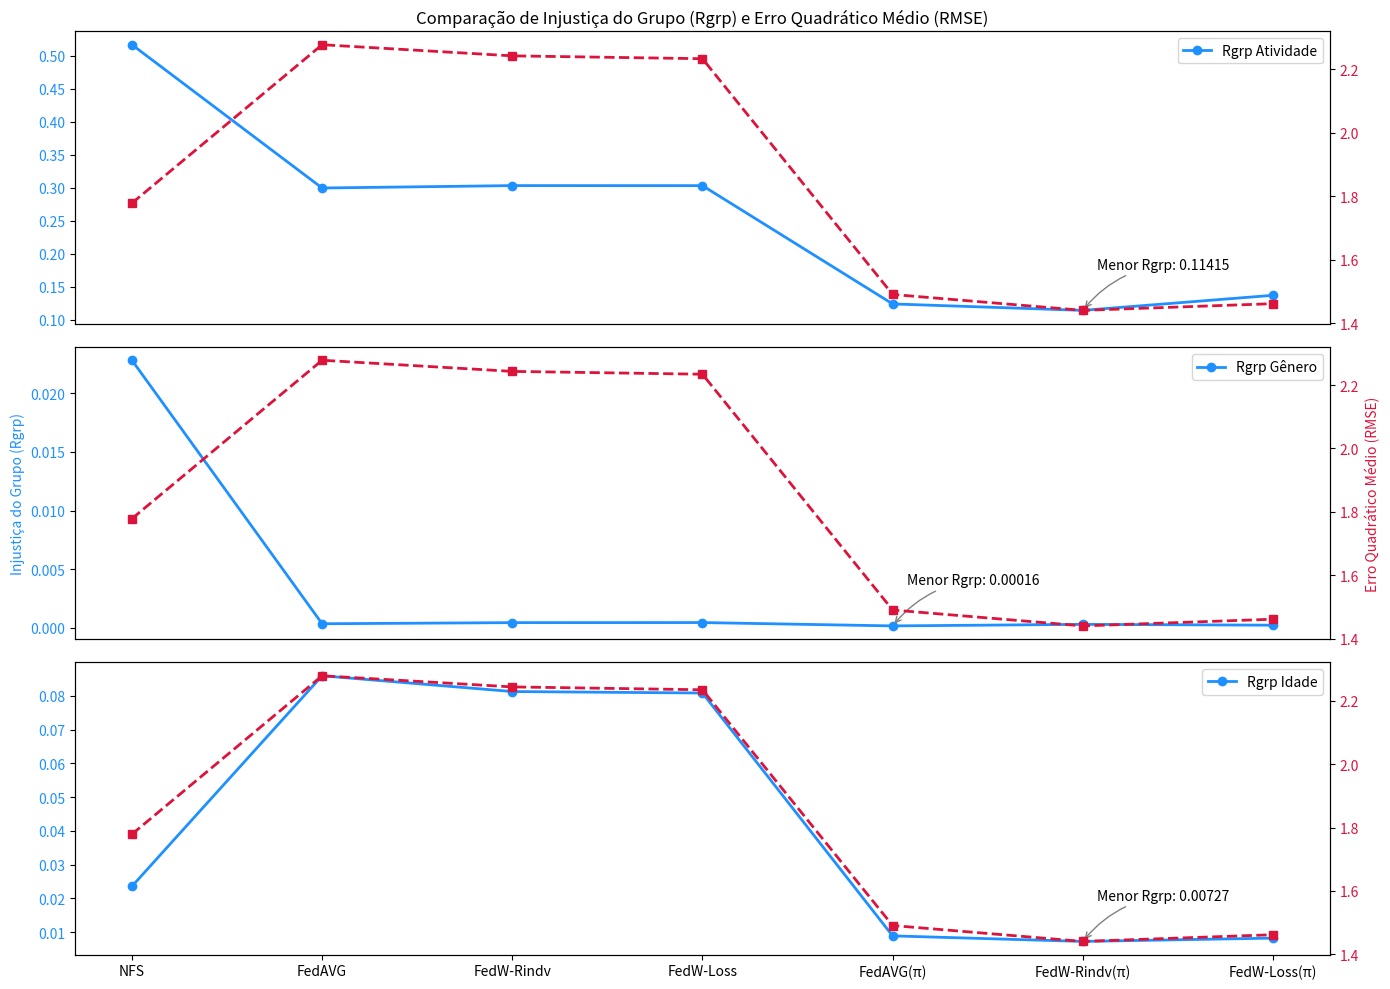

Reproduce this figure in Python.
import matplotlib.pyplot as plt

# Dados
valores_Rgrp_NR = [0.516497473, 0.299465100, 0.303121527, 0.303058505, 0.123925645, 0.114153242, 0.136963166]
valores_Rgrp_Gender = [0.022823971, 0.000346823, 0.000441739, 0.000448324, 0.000163247, 0.000295728, 0.000223726]
valores_Rgrp_Age = [0.023592421, 0.085916397, 0.081247466, 0.080810894, 0.008918054, 0.007272363, 0.008253145]
valores_RMSE = [1.778912981, 2.278090557, 2.242979129, 2.233993689, 1.491185466, 1.441035231, 1.462143381]
categorias_labels = ['NFS', 'FedAVG', 'FedW-Rindv', 'FedW-Loss', 'FedAVG(π)', 'FedW-Rindv(π)', 'FedW-Loss(π)']

fig, axs = plt.subplots(3, 1, figsize=(14, 10))

legend_labels = ['Injustiça do Grupo (Rgrp)', 'Erro Quadrático Médio (RMSE)']
legend_labels_Rgrp = ['Rgrp Atividade', 'Rgrp Gênero', 'Rgrp Idade']

for i, (grupo, rmse) in enumerate(zip([valores_Rgrp_NR, valores_Rgrp_Gender, valores_Rgrp_Age], [valores_RMSE]*3)):
    ax = axs[i]
    if i < 2:
        ax.plot(range(len(grupo)), grupo, marker='o', linestyle='-', color='dodgerblue', label=legend_labels_Rgrp[i], linewidth=2)
    else:
        ax.plot(categorias_labels, grupo, marker='o', linestyle='-', color='dodgerblue', label=legend_labels_Rgrp[i], linewidth=2)
        ax.set_xticks(range(len(categorias_labels)))
        ax.set_xticklabels(categorias_labels)
        
    if i == 1:
        ax.set_ylabel('Injustiça do Grupo (Rgrp)', color='dodgerblue')
    ax.tick_params(axis='y', labelcolor='dodgerblue')
    ax2 = ax.twinx()
    if i == 0 or i == 2:
        ax2.plot(range(len(rmse)), rmse, marker='s', linestyle='--', color='crimson', label=legend_labels[1], linewidth=2)
        ax2.tick_params(axis='y', labelcolor='crimson')
    else:
        ax2.plot(categorias_labels, rmse, marker='s', linestyle='--', color='crimson', label=legend_labels[1], linewidth=2)
        ax2.set_ylabel('Erro Quadrático Médio (RMSE)', color='crimson')
        ax2.tick_params(axis='y', labelcolor='crimson')
        
    if i < 2:
        ax2.set_xticks([])
    if i == 0:
        ax.set_title('Comparação de Injustiça do Grupo (Rgrp) e Erro Quadrático Médio (RMSE)')

    menor_valor = min(grupo)
    index_menor_valor = grupo.index(menor_valor)

    axs[i].annotate(f'Menor Rgrp: {menor_valor:.5f}', xy=(index_menor_valor, menor_valor), xytext=(10, 30),
                    textcoords='offset points', arrowprops=dict(arrowstyle='->', connectionstyle='arc3,rad=.2', color='gray'))

    # Adicionando o texto indicativo no subplot
    # ax.text(0.5, 1.05, subplot_titles[i], horizontalalignment='center', verticalalignment='center', transform=ax.transAxes)
    ax.legend(loc='upper right')

plt.tight_layout()
plt.show()
